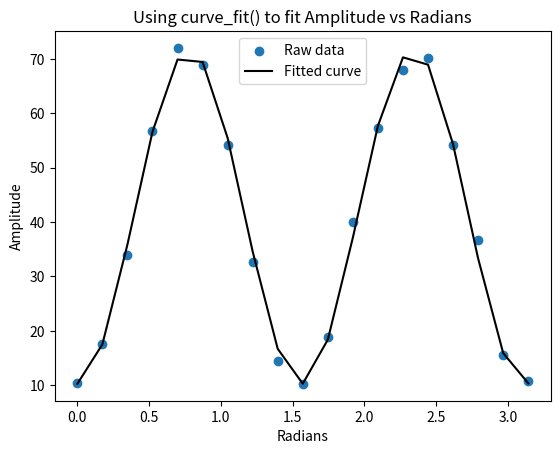

Source code (Python):
from matplotlib import pyplot as plt
import numpy as np
from scipy.optimize import curve_fit

# Define the Fitting function
def pol_var(x, A, k, B):
    return A*np.sin(k*x)**2 + B

# Generate some data to fit to
#xdata = np.linspace(-10, 10, num=50)
#y = lorentzian(xdata, 2, 0, 1) + np.random.normal(0, 0.1, 50)
# Working in angular frequency 
xdata=np.array([0,10,20,30,40,50,60,70,80,90,100,110,120,130,140,150,160,170,180])*np.pi/180
y= np.array([10.3,
17.6,
34,
56.7,
72,
68.9,
54.1,
32.7,
14.4,
10.2,
18.9,
40,
57.3,
67.9,
70.1,
54.2,
36.6,
15.6,
10.8])
# Perform the curve fit
guess = np.array([70, 2, 10])
popt, pcov = curve_fit(pol_var, xdata, y, guess)

# Print the results
print("A ", popt[0])
print("k ", popt[1])
print("B ", popt[2])

# Generate fit curve to graph
# first make finer x axis points for fit, which is defined everywhere, not just measured points.  
xfit = np.linspace(min(xdata), max(xdata), num=100)
y_fitted = popt[0] * (1 / ((xfit**2 - popt[1]**2)**2 + xfit**2 * (popt[2])**2))**0.5
#y_fitted = popt[0] * xdata
# Plot the results
# plt.plot(xdata, y)
ax = plt.axes()
ax.scatter(xdata, y, label='Raw data')
ax.plot(xdata, pol_var(xdata, popt[0], popt[1],popt[2] ), 'k', label='Fitted curve')
ax.set_title('Using curve_fit() to fit Amplitude vs Radians')
ax.set_ylabel('Amplitude')
#ax.set_ylim(10, 10)
ax.set_xlabel('Radians')
ax.legend() 
plt.savefig("p2.png")
plt.show()